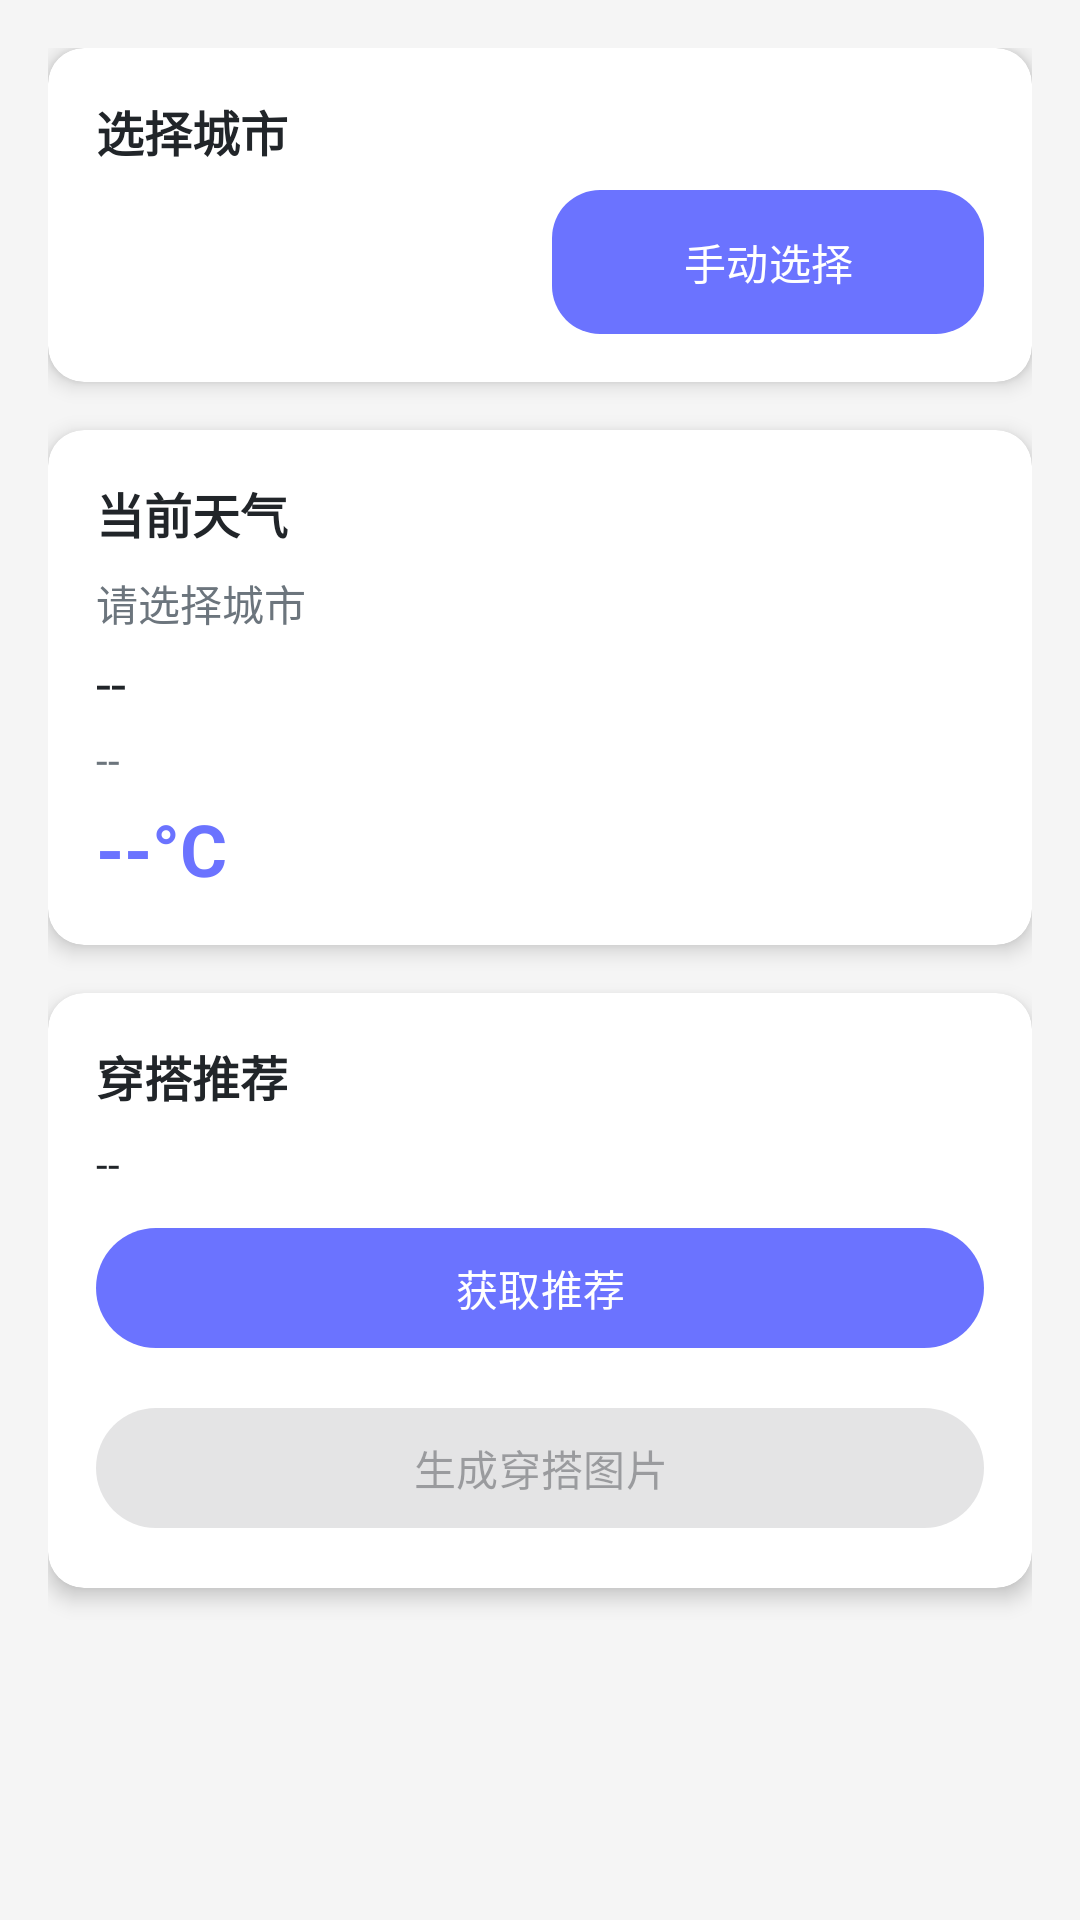

Produce the Android XML layout that renders to this screen, including the resource entries it uses.
<!-- AndroidManifest.xml: application theme Theme.AIClothes -->
<!-- res/layout/fragment_weather.xml -->
<?xml version="1.0" encoding="utf-8"?>
<ScrollView xmlns:android="http://schemas.android.com/apk/res/android"
    xmlns:app="http://schemas.android.com/apk/res-auto"
    android:layout_width="match_parent"
    android:layout_height="match_parent"
    android:background="@color/background_light"
    android:fillViewport="true">

    <LinearLayout
        android:layout_width="match_parent"
        android:layout_height="wrap_content"
        android:orientation="vertical"
        android:padding="16dp">

        
        <androidx.cardview.widget.CardView
            android:layout_width="match_parent"
            android:layout_height="wrap_content"
            android:layout_marginBottom="16dp"
            app:cardCornerRadius="12dp"
            app:cardElevation="4dp">

            <LinearLayout
                android:layout_width="match_parent"
                android:layout_height="wrap_content"
                android:orientation="vertical"
                android:padding="16dp">

                <TextView
                    android:layout_width="wrap_content"
                    android:layout_height="wrap_content"
                    android:text="选择城市"
                    android:textColor="@color/text_primary"
                    android:textSize="16sp"
                    android:textStyle="bold" />

                <LinearLayout
                    android:layout_width="match_parent"
                    android:layout_height="wrap_content"
                    android:layout_marginTop="8dp"
                    android:orientation="horizontal">

                    <Button
                        android:id="@+id/btn_get_location"
                        android:layout_width="0dp"
                        android:layout_height="wrap_content"
                        android:layout_weight="1"
                        android:layout_marginEnd="8dp"
                        android:text="获取定位"
                        android:textSize="14sp"
                        android:background="@drawable/gradient_primary"
                        android:textColor="@android:color/white" />

                    <Button
                        android:id="@+id/btn_select_city"
                        android:layout_width="0dp"
                        android:layout_height="wrap_content"
                        android:layout_weight="1"
                        android:text="手动选择"
                        android:textSize="14sp"
                        android:background="@drawable/gradient_secondary"
                        android:textColor="@android:color/white" />

                </LinearLayout>

            </LinearLayout>

        </androidx.cardview.widget.CardView>

        
        <androidx.cardview.widget.CardView
            android:id="@+id/card_weather"
            android:layout_width="match_parent"
            android:layout_height="wrap_content"
            android:layout_marginBottom="16dp"
            app:cardCornerRadius="12dp"
            app:cardElevation="4dp">

            <LinearLayout
                android:layout_width="match_parent"
                android:layout_height="wrap_content"
                android:orientation="vertical"
                android:padding="16dp">

                <TextView
                    android:layout_width="wrap_content"
                    android:layout_height="wrap_content"
                    android:text="当前天气"
                    android:textColor="@color/text_primary"
                    android:textSize="16sp"
                    android:textStyle="bold" />

                <TextView
                    android:id="@+id/tv_city_name"
                    android:layout_width="wrap_content"
                    android:layout_height="wrap_content"
                    android:layout_marginTop="8dp"
                    android:text="请选择城市"
                    android:textColor="@color/text_secondary"
                    android:textSize="14sp" />

                <TextView
                    android:id="@+id/tv_weather_description"
                    android:layout_width="wrap_content"
                    android:layout_height="wrap_content"
                    android:layout_marginTop="4dp"
                    android:text="--"
                    android:textColor="@color/text_primary"
                    android:textSize="18sp" />

                <TextView
                    android:id="@+id/tv_weather_info"
                    android:layout_width="wrap_content"
                    android:layout_height="wrap_content"
                    android:layout_marginTop="4dp"
                    android:text="--"
                    android:textColor="@color/text_secondary"
                    android:textSize="14sp" />



                <TextView
                    android:id="@+id/tv_temperature"
                    android:layout_width="wrap_content"
                    android:layout_height="wrap_content"
                    android:layout_marginTop="4dp"
                    android:text="--°C"
                    android:textColor="@color/primary"
                    android:textSize="24sp"
                    android:textStyle="bold" />

            </LinearLayout>

        </androidx.cardview.widget.CardView>

        
        <androidx.cardview.widget.CardView
            android:id="@+id/card_recommendation"
            android:layout_width="match_parent"
            android:layout_height="wrap_content"
            android:layout_marginBottom="16dp"
            app:cardCornerRadius="12dp"
            app:cardElevation="4dp">

            <LinearLayout
                android:layout_width="match_parent"
                android:layout_height="wrap_content"
                android:orientation="vertical"
                android:padding="16dp">

                <TextView
                    android:layout_width="wrap_content"
                    android:layout_height="wrap_content"
                    android:text="穿搭推荐"
                    android:textColor="@color/text_primary"
                    android:textSize="16sp"
                    android:textStyle="bold" />



                <TextView
                    android:id="@+id/tv_recommendation"
                    android:layout_width="match_parent"
                    android:layout_height="wrap_content"
                    android:layout_marginTop="8dp"
                    android:text="--"
                    android:textColor="@color/text_primary"
                    android:textSize="14sp" />



                <Button
                    android:id="@+id/btn_get_recommendation"
                    android:layout_width="match_parent"
                    android:layout_height="wrap_content"
                    android:layout_marginTop="8dp"
                    android:text="获取推荐" />

                <Button
                    android:id="@+id/btn_generate_image"
                    android:layout_width="match_parent"
                    android:layout_height="wrap_content"
                    android:layout_marginTop="12dp"
                    android:text="生成穿搭图片"
                    android:enabled="false" />

            </LinearLayout>

        </androidx.cardview.widget.CardView>

        
        <androidx.cardview.widget.CardView
            android:id="@+id/card_generated_image"
            android:layout_width="match_parent"
            android:layout_height="wrap_content"
            android:visibility="gone"
            app:cardCornerRadius="12dp"
            app:cardElevation="4dp">

            <LinearLayout
                android:layout_width="match_parent"
                android:layout_height="wrap_content"
                android:orientation="vertical"
                android:padding="16dp">

                <ImageView
                    android:id="@+id/iv_recommendation_image"
                    android:layout_width="match_parent"
                    android:layout_height="wrap_content"
                    android:maxHeight="300dp"
                    android:adjustViewBounds="true"
                    android:scaleType="fitCenter"
                    android:background="@color/background_light" />

            </LinearLayout>

        </androidx.cardview.widget.CardView>

        
        <ProgressBar
            android:id="@+id/progress_bar"
            android:layout_width="wrap_content"
            android:layout_height="wrap_content"
            android:layout_gravity="center"
            android:layout_marginTop="16dp"
            android:visibility="gone" />

    </LinearLayout>

</ScrollView>
<!-- resources referenced by this layout -->
<resources>
  <color name="background_light">#F5F5F5</color>
  <color name="primary">#FF6B73FF</color>
  <color name="text_primary">#FF212529</color>
  <color name="text_secondary">#FF6C757D</color>
  <!-- drawable gradient_secondary (drawable) -->
  <?xml version="1.0" encoding="utf-8"?>
  <shape xmlns:android="http://schemas.android.com/apk/res/android"
      android:shape="rectangle">
      
      <gradient
          android:angle="135"
          android:startColor="@color/secondary"
          android:endColor="@color/secondary_dark"
          android:type="linear" />
      
      <corners android:radius="16dp" />
      
  </shape>
  <style name="Theme.AIClothes" parent="Theme.Material3.DayNight">
          <item name="colorPrimary">@color/primary</item>
          <item name="colorPrimaryVariant">@color/primary_dark</item>
          <item name="colorOnPrimary">@color/white</item>
          <item name="colorSecondary">@color/accent</item>
          <item name="colorSecondaryVariant">@color/accent</item>
          <item name="colorOnSecondary">@color/white</item>
          <item name="android:colorBackground">@color/background</item>
          <item name="colorOnBackground">@color/text_primary</item>
          <item name="colorSurface">@color/surface</item>
          <item name="colorOnSurface">@color/text_primary</item>
          <item name="colorError">@color/error</item>
          <item name="colorOnError">@color/white</item>
          <item name="android:statusBarColor">@color/primary</item>
          <item name="android:navigationBarColor">@color/surface</item>
          <item name="android:windowLightStatusBar">false</item>
      </style>
  <color name="secondary">#FF6C757D</color>
  <color name="secondary_dark">#FF5A6268</color>
  <color name="primary_dark">#FF5A63E8</color>
  <color name="white">#FFFFFFFF</color>
  <color name="accent">#FFFF6B9D</color>
  <color name="background">#FFF8F9FA</color>
  <color name="surface">#FFFFFFFF</color>
  <color name="error">#FFDC3545</color>
</resources>
